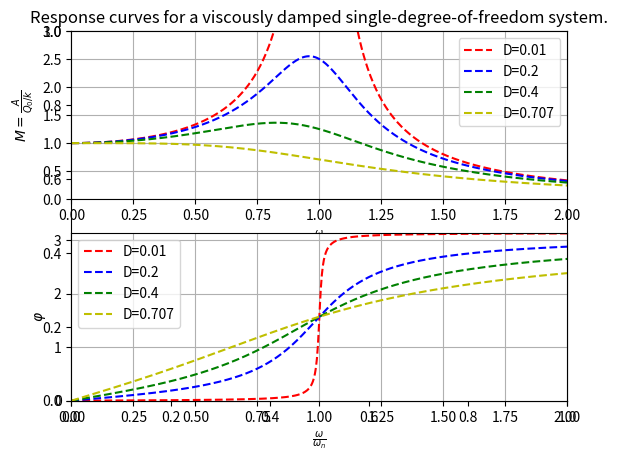

This figure's Python source:
import numpy as np
import pandas as pd
import matplotlib.pyplot as plt

beta = np.linspace(0, 2, 500)

# # 특정 감쇠비 설정 하고 싶으면 아래 4줄과 줄23을 주석 제거 -> ctrl + /

# print('감쇠비 입력.')
# D = float(input())
# print('감쇠비: {}'.format(D))
# float(D)

D1 = 0.01
D2 = 0.2
D3 = 0.4
D4 = 0.707

M1 = np.sqrt(1 / ((1 - (beta ** 2)) ** 2 + (2 * D1 * beta) ** 2))
M2 = np.sqrt(1 / ((1 - (beta ** 2)) ** 2 + (2 * D2 * beta) ** 2))
M3 = np.sqrt(1 / ((1 - (beta ** 2)) ** 2 + (2 * D3 * beta) ** 2))
M4 = np.sqrt(1 / ((1 - (beta ** 2)) ** 2 + (2 * D4 * beta) ** 2))

# data = {"beta" : beta, "D" : D, "D1" : D1, "M1" : M1, "D2" : D2, "M2" : M2, "D3" : D3, "M3" : M3, "D4" : D4, "M4" : M4}

data = {"beta" : beta, "D1" : D1, "M1" : M1, "D2" : D2, "M2" : M2, "D3" : D3, "M3" : M3, "D4" : D4, "M4" : M4}
df = pd.DataFrame(data, columns=["beta", "D1", "M1", "D2", "M2", "D3", "M3", "D4", "M4"])
print(df)

phi_1 = np.arctan2((2 * D1 * beta), (1 - beta ** 2))
phi_2 = np.arctan2((2 * D2 * beta), (1 - beta ** 2))
phi_3 = np.arctan2((2 * D3 * beta), (1 - beta ** 2))
phi_4 = np.arctan2((2 * D4 * beta), (1 - beta ** 2))

phi = pd.DataFrame({"phi_1":phi_1, "phi_2":phi_2, "phi_3":phi_3, "phi_4":phi_4})
print(phi)

# 그래프
plt.title("Response curves for a viscously damped single-degree-of-freedom system.")

plt.subplot(2, 1, 1)                # nrows=2, ncols=1, index=1
plt.xlabel(r'$\frac{\omega}{\omega_n}$')
plt.ylabel(r"$M=\frac{A}{Q_0/k}$")

plt.plot(beta, M1, 'r--', label='D=0.01')
plt.plot(beta, M2, 'b--', label='D=0.2')
plt.plot(beta, M3, 'g--', label='D=0.4')
plt.plot(beta, M4, 'y--', label='D=0.707')
plt.legend()

plt.xlim([0, 2])      # X축의 범위: [xmin, xmax]
plt.ylim([0, 3])     # Y축의 범위: [ymin, ymax]
plt.grid(True)

plt.subplot(2, 1, 2)                # nrows=2, ncols=1, index=2
plt.xlabel(r'$\frac{\omega}{\omega_n}$')
plt.ylabel(r"$\varphi$")

plt.plot(beta, phi_1, 'r--', label='D=0.01')
plt.plot(beta, phi_2, 'b--', label='D=0.2')
plt.plot(beta, phi_3, 'g--', label='D=0.4')
plt.plot(beta, phi_4, 'y--', label='D=0.707')
plt.legend()

plt.xlim([0, 2])      # X축의 범위: [xmin, xmax]
plt.ylim([0, 3.141592654])     # Y축의 범위: [ymin, ymax]
plt.grid(True)

# 플롯된 figure를 .png 파일로 저장 하려면 아래 코드를 주석 제거
# plt.savefig('Response_curves.png')
plt.show()


